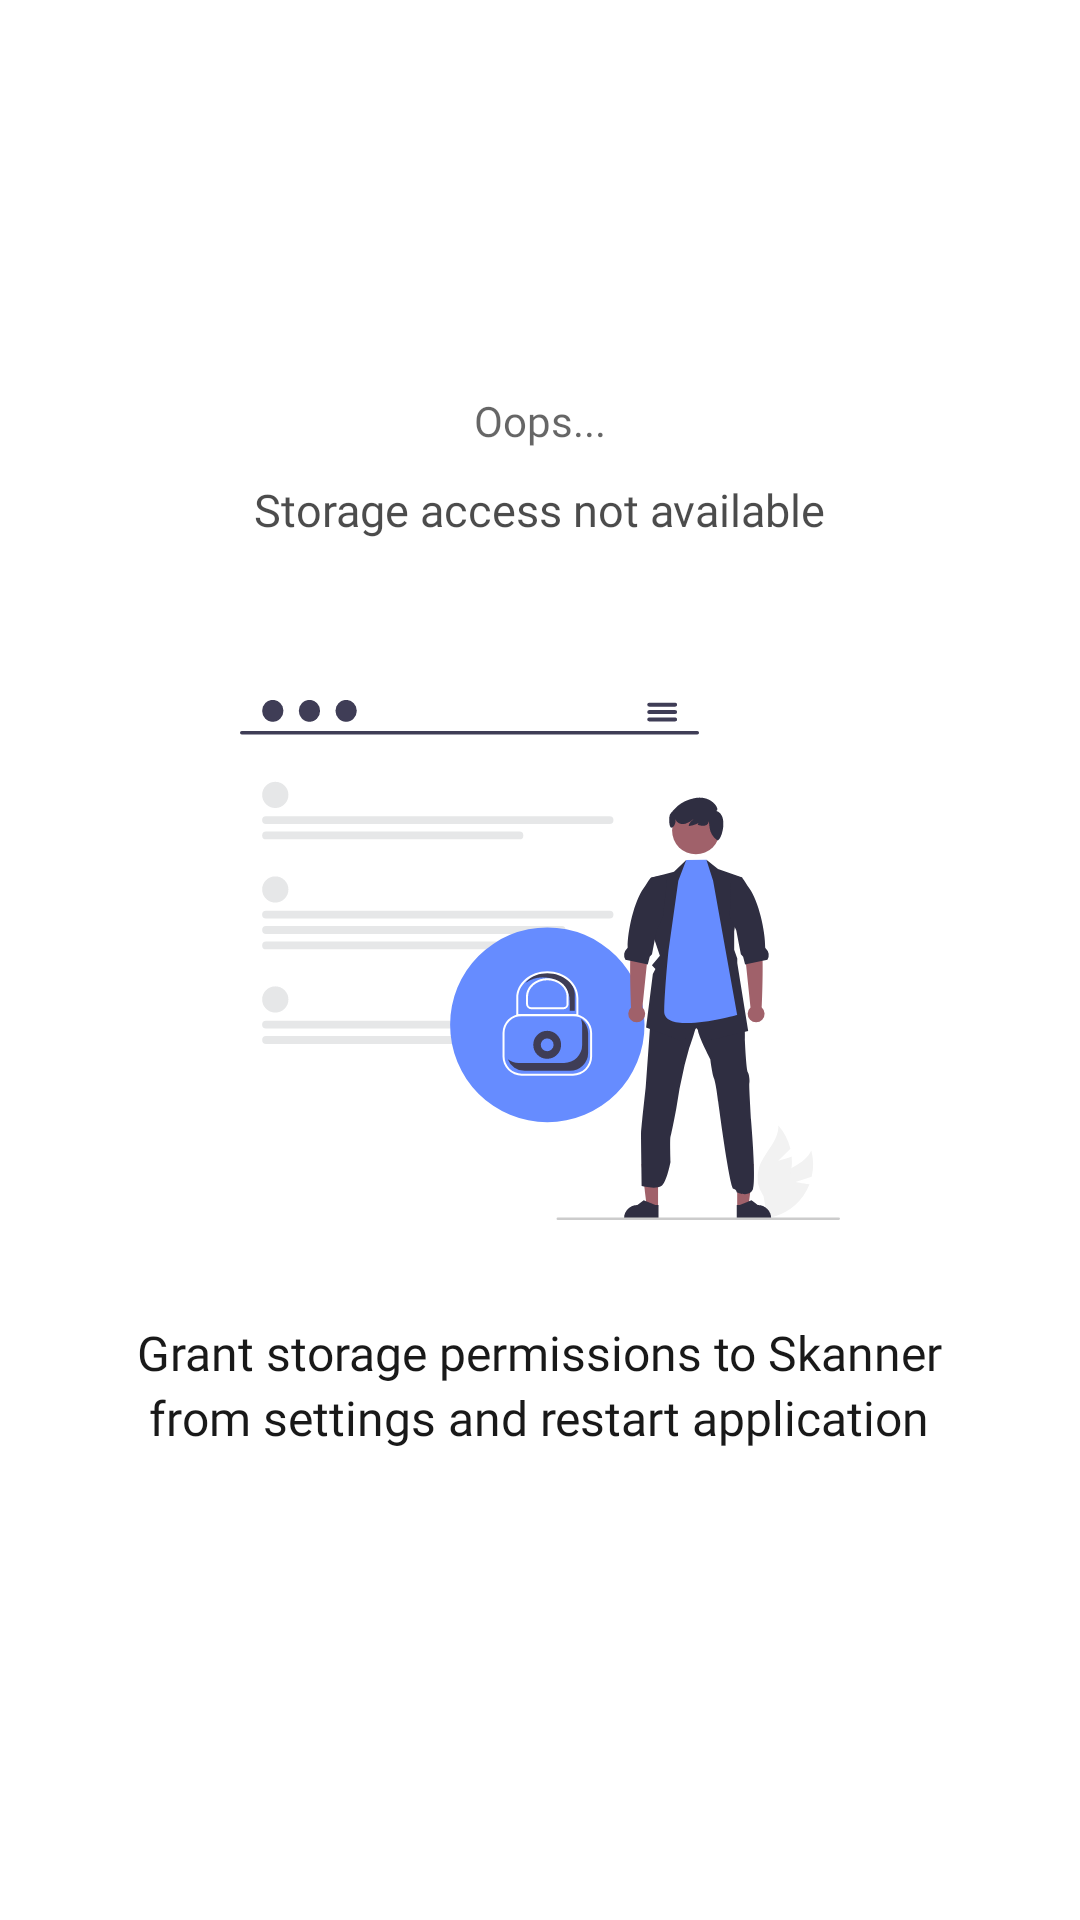

Layout XML and referenced resources for this Android screen:
<!-- AndroidManifest.xml: application theme Theme.Skanner -->
<!-- res/layout/activity_permission_not_granted.xml -->
<?xml version="1.0" encoding="utf-8"?>
<RelativeLayout xmlns:android="http://schemas.android.com/apk/res/android"
    xmlns:app="http://schemas.android.com/apk/res-auto"
    xmlns:tools="http://schemas.android.com/tools"
    android:layout_width="match_parent"
    android:layout_height="match_parent"
    tools:context=".ui.PermissionNotGrantedActivity">

    <LinearLayout
        android:id="@+id/llTopMessage"
        android:layout_width="wrap_content"
        android:layout_height="wrap_content"
        android:orientation="vertical"
        android:layout_centerHorizontal="true"
        android:layout_above="@id/ivStoragePermission"
        android:layout_marginBottom="40dp"
        android:gravity="center">

        <TextView
            android:layout_width="wrap_content"
            android:layout_height="wrap_content"
            android:text="Oops..."
            android:textSize="14sp"
            android:textColor="@color/black_alpha_60"
            android:fontFamily="@font/sailec_bold"
            android:layout_marginBottom="10dp"/>

        <TextView
            android:layout_width="wrap_content"
            android:layout_height="wrap_content"
            android:text="Storage access not available"
            android:textSize="15sp"
            android:textColor="@color/black_alpha_70"
            android:fontFamily="@font/sailec_bold" />

    </LinearLayout>

    <ImageView
        android:id="@+id/ivStoragePermission"
        android:layout_width="200dp"
        android:layout_height="200dp"
        android:src="@drawable/ic_storage_permission"
        android:layout_centerVertical="true"
        android:layout_centerHorizontal="true" />


    <LinearLayout
        android:layout_width="wrap_content"
        android:layout_height="wrap_content"
        android:orientation="vertical"
        android:layout_centerHorizontal="true"
        android:layout_below="@id/ivStoragePermission"
        android:gravity="center"
        android:layout_marginTop="20dp">

        <TextView
            android:layout_width="wrap_content"
            android:layout_height="wrap_content"
            android:text="Grant storage permissions to Skanner"
            android:textSize="16sp"
            android:fontFamily="@font/sailec_bold"
            android:textColor="@color/black_alpha_90"/>

        <TextView
            android:layout_width="wrap_content"
            android:layout_height="wrap_content"
            android:text="from settings and restart application"
            android:textSize="16sp"
            android:fontFamily="@font/sailec_bold"
            android:textColor="@color/black_alpha_90"
            android:lines="2"/>

    </LinearLayout>

</RelativeLayout>
<!-- resources referenced by this layout -->
<resources>
  <color name="black_alpha_60">#99000000</color>
  <color name="black_alpha_70">#B3000000</color>
  <color name="black_alpha_90">#E6000000</color>
  <!-- drawable ic_storage_permission: vector/xml drawable (drawable, 10203 chars, omitted) -->
  <style name="Theme.Skanner" parent="Theme.MaterialComponents.DayNight.NoActionBar">
          
          <item name="colorPrimary">@color/blue_500</item>
          <item name="colorPrimaryVariant">@color/blue_700</item>
          <item name="colorOnPrimary">@color/white</item>
          
          <item name="colorSecondary">@color/teal_200</item>
          <item name="colorSecondaryVariant">@color/teal_700</item>
          <item name="colorOnSecondary">@color/black</item>
          
          <item name="android:statusBarColor" tools:targetApi="l">?attr/colorPrimaryVariant</item>
          
      </style>
  <color name="blue_500">#1a53ff</color>
  <color name="blue_700">#0000ff</color>
  <color name="white">#FFFFFFFF</color>
  <color name="teal_200">#FF03DAC5</color>
  <color name="teal_700">#FF018786</color>
  <color name="black">#FF000000</color>
</resources>
